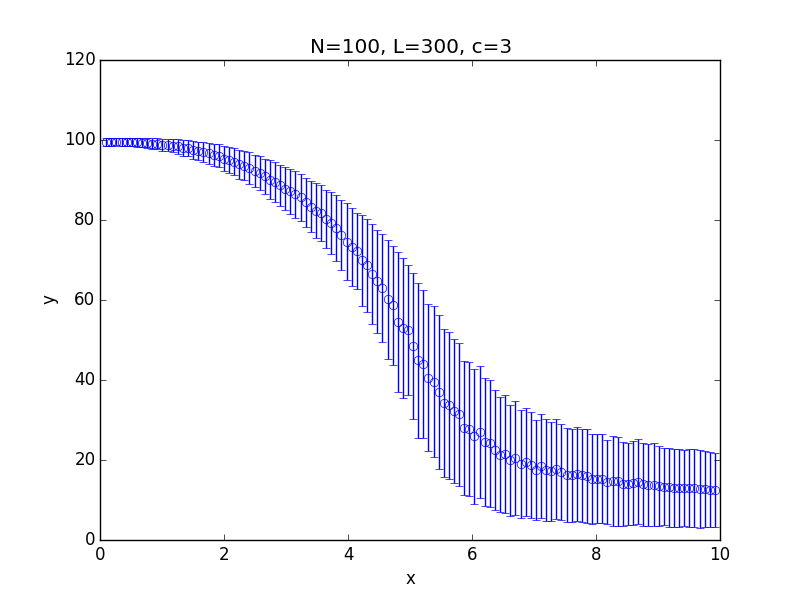

The table this chart was drawn from, first rows:
x; 0.100000; 0.182500; 0.265000; 0.347500; 0.430000; 0.512500; 0.595000; 0.677500; 0.760000; 0.842500; 0.925000; 1.007500; 1.090000; 1.172500; 1.255000; 1.337500; 1.420000; 1.502500; 1.585000; 1.667500; 1.750000; 1.832500; 1.915000
y; 99.52; 99.51; 99.56; 99.47; 99.49; 99.52; 99.41; 99.36; 99.27; 99.08; 99.1; 98.78; 98.78; 98.61; 98.4; 98.08; 98; 97.56; 97.3; 96.98; 96.72; 96.22; 96.01
std; 0.972; 0.9989; 0.9267; 1.021; 1; 0.9739; 1.08; 1.102; 1.203; 1.371; 1.329; 1.567; 1.536; 1.667; 1.78; 1.965; 2.039; 2.199; 2.309; 2.533; 2.621; 2.777; 2.878
